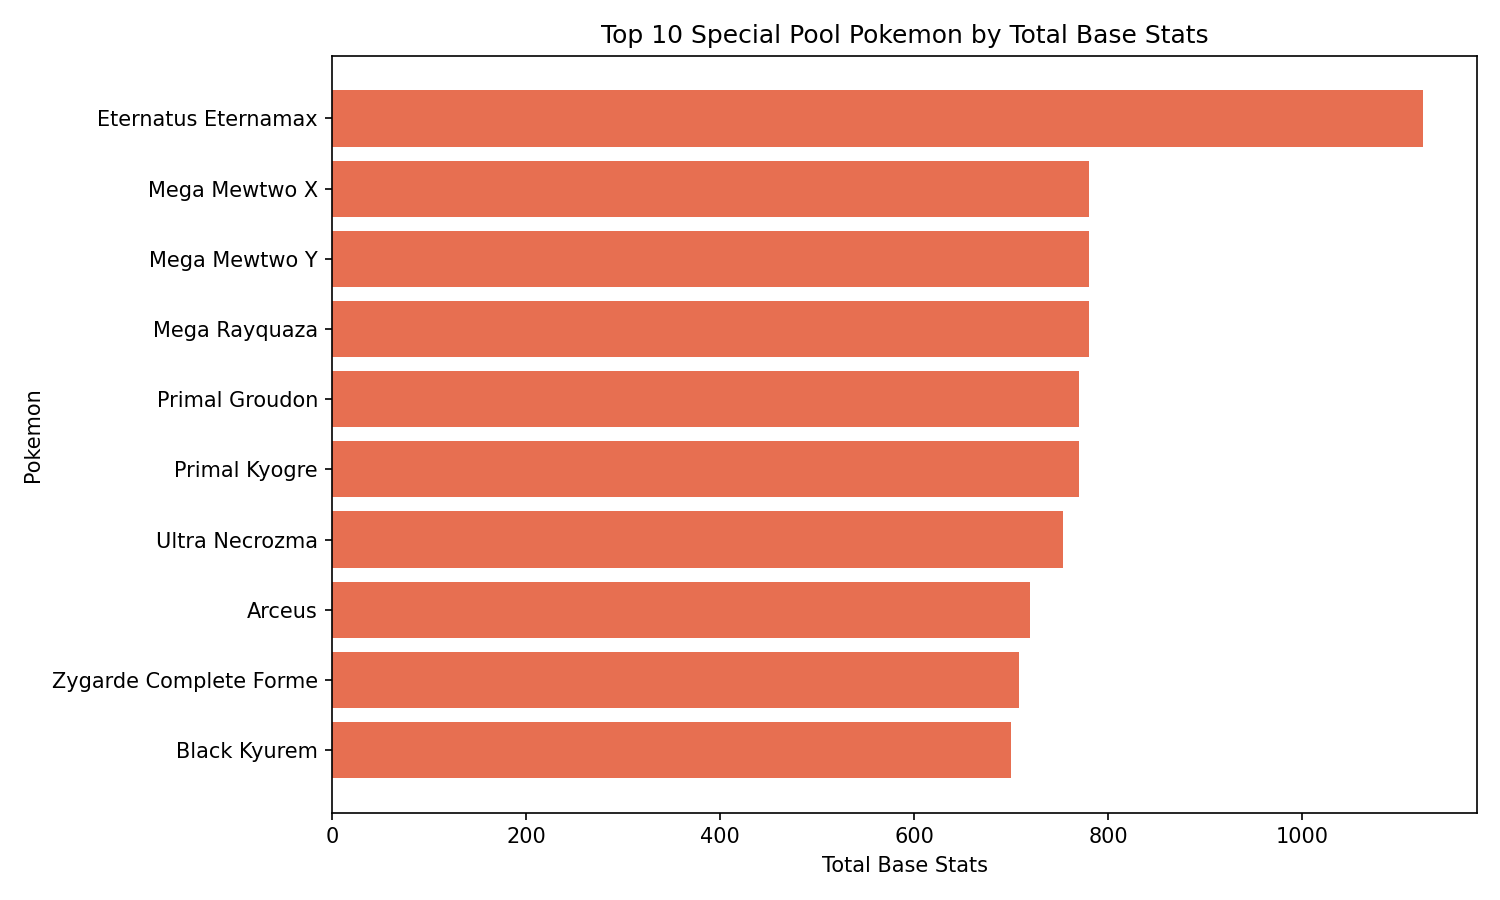

The data file committed next to this chart (first rows):
id, generation, name, type1, type2, total, hp, attack, defense, sp_attack, sp_defense, speed, base_egg_steps, base_happiness, capture_rate, experience_growth, height_m, weight_kg, against_bug, against_dark, against_dragon, against_electric, against_fairy, against_fight
890, 8, Eternatus Eternamax, poison, dragon, 1125, 255, 115, 250, 125, 250, 130, 30720, 0, 255, 1250000, 20.0, 950.0, 0.5, 1.0, 2.0, 0.5, 1.0, 0.5
150, 1, Mega Mewtwo X, psychic, fighting, 780, 106, 190, 100, 154, 100, 130, 30720, 0, 3, 1250000, 2.0, 122.0, 1.0, 1.0, 1.0, 1.0, 2.0, 0.5
150, 1, Mega Mewtwo Y, psychic, , 780, 106, 150, 70, 194, 120, 140, 30720, 0, 3, 1250000, 2.0, 122.0, 2.0, 2.0, 1.0, 1.0, 1.0, 0.5
384, 3, Mega Rayquaza, dragon, flying, 780, 105, 180, 100, 180, 100, 115, 30720, 0, 45, 1250000, 7.0, 206.5, 0.5, 1.0, 2.0, 1.0, 2.0, 0.5
383, 3, Primal Groudon, ground, fire, 770, 100, 180, 160, 150, 90, 90, 30720, 0, 3, 1250000, 3.5, 950.0, 1.0, 1.0, 1.0, 0.0, 1.0, 1.0
382, 3, Primal Kyogre, water, , 770, 100, 150, 90, 180, 160, 90, 30720, 0, 3, 1250000, 4.5, 352.0, 1.0, 1.0, 1.0, 2.0, 1.0, 1.0
800, 7, Ultra Necrozma, psychic, dragon, 754, 97, 167, 97, 167, 97, 129, 30720, 0, 255, 1250000, 2.4, 230.0, 2.0, 2.0, 2.0, 0.5, 2.0, 0.5
493, 4, Arceus, normal, , 720, 120, 120, 120, 120, 120, 120, 30720, 0, 3, 1250000, 3.2, 320.0, 1.0, 1.0, 1.0, 1.0, 1.0, 2.0
718, 6, Zygarde Complete Forme, dragon, ground, 708, 216, 100, 121, 91, 95, 85, 30720, 0, 3, 1250000, 5.0, 305.0, 1.0, 1.0, 2.0, 0.0, 2.0, 1.0
646, 5, Black Kyurem, dragon, ice, 700, 125, 170, 100, 120, 90, 95, 30720, 0, 3, 1250000, 3.0, 325.0, 1.0, 1.0, 2.0, 0.5, 2.0, 2.0
